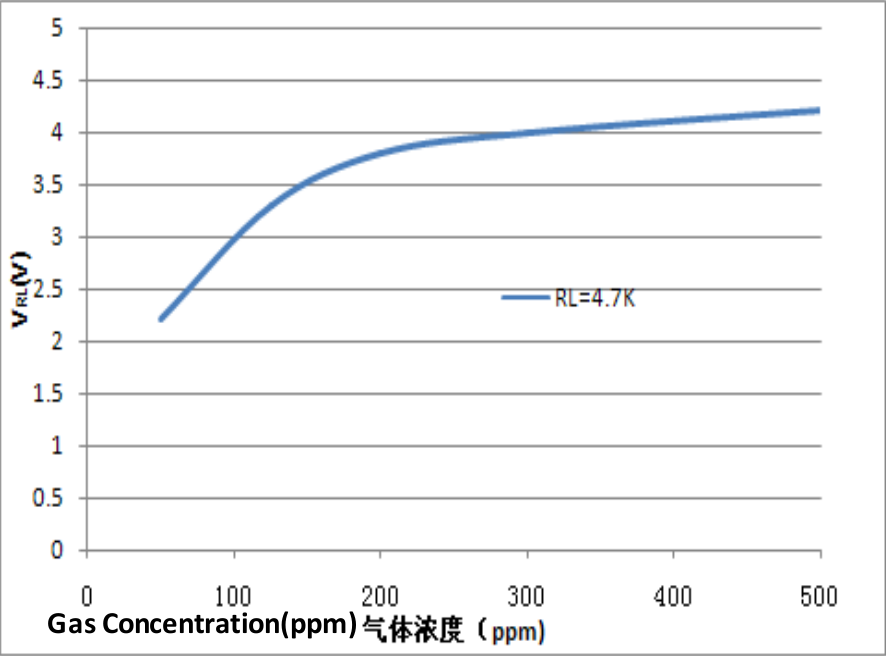

The file beside this chart, header and first rows:
Default Dataset, 
X, Y
50.18, 2.229
100.2, 2.99
200.3, 3.802
300.3, 3.991
400.9, 4.119
499.9, 4.216
